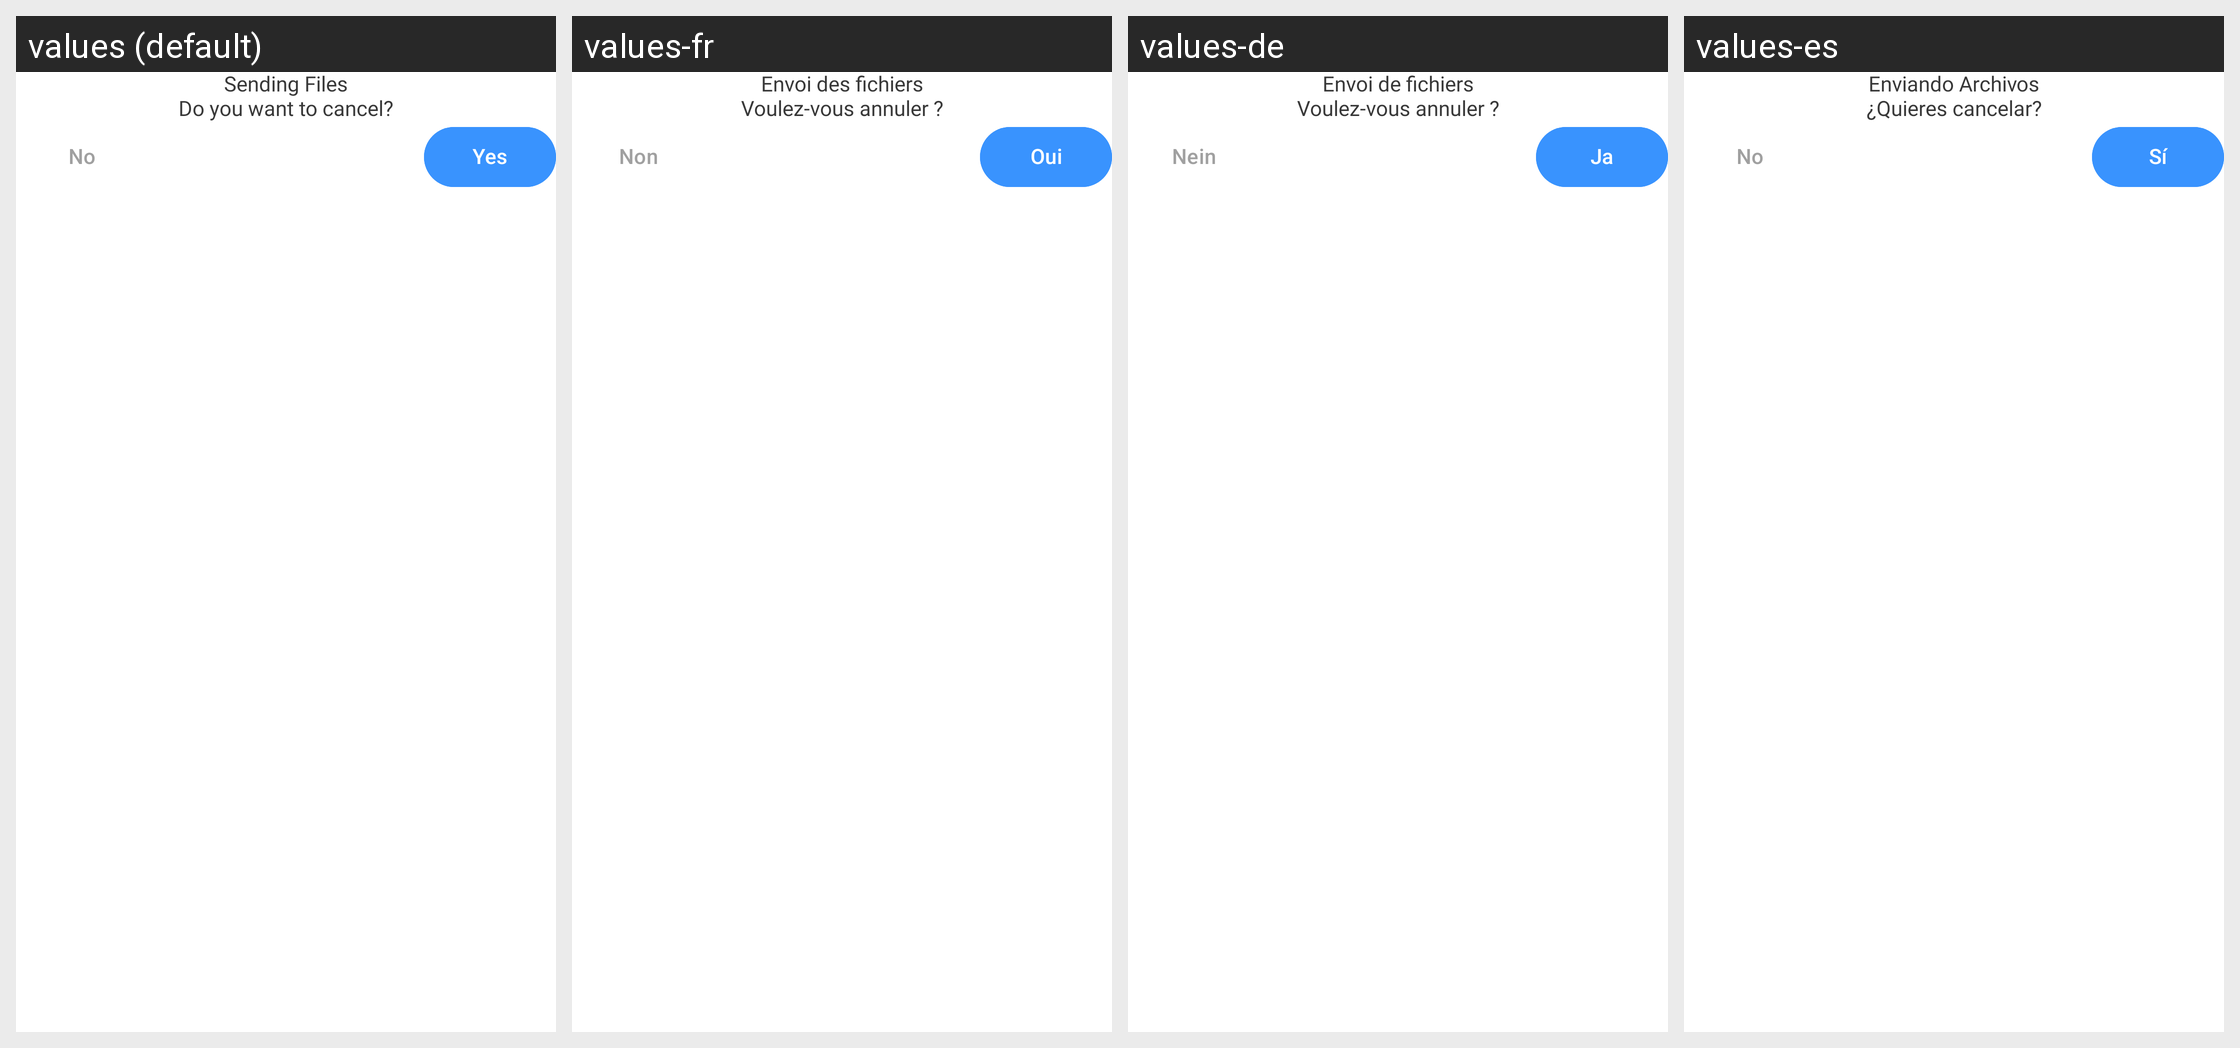

The Android screen above is rendered under several locales of the same app. Produce the string resources it draws, with the default and per-locale values.
Android screen res/layout/sendbackdialog.xml rendered under 4 locales, left to right: values (default), values-fr, values-de, values-es. Device: Nexus 5 (rendered at 1080×1920; each locale shown at half size, 540×960, under a caption strip naming it); theme Theme.SmartSwitch.
Other locales in the repository, not shown: values-ar, values-hi, values-it, values-ur.
Strings drawn on this screen, with the default value and each locale's value (text and hints the layout hard-codes, and strings that could not be matched under every locale, appear in the picture but are not listed):

sending_files
  values: Sending Files
  values-fr: Envoi des fichiers
  values-de: Envoi de fichiers
  values-es: Enviando Archivos

do_you_want_to_cancel
  values: Do you want to cancel?
  values-fr: Voulez-vous annuler ?
  values-de: Voulez-vous annuler ?
  values-es: ¿Quieres cancelar?

no
  values: No
  values-fr: Non
  values-de: Nein
  values-es: No

yes
  values: Yes
  values-fr: Oui
  values-de: Ja
  values-es: Sí
